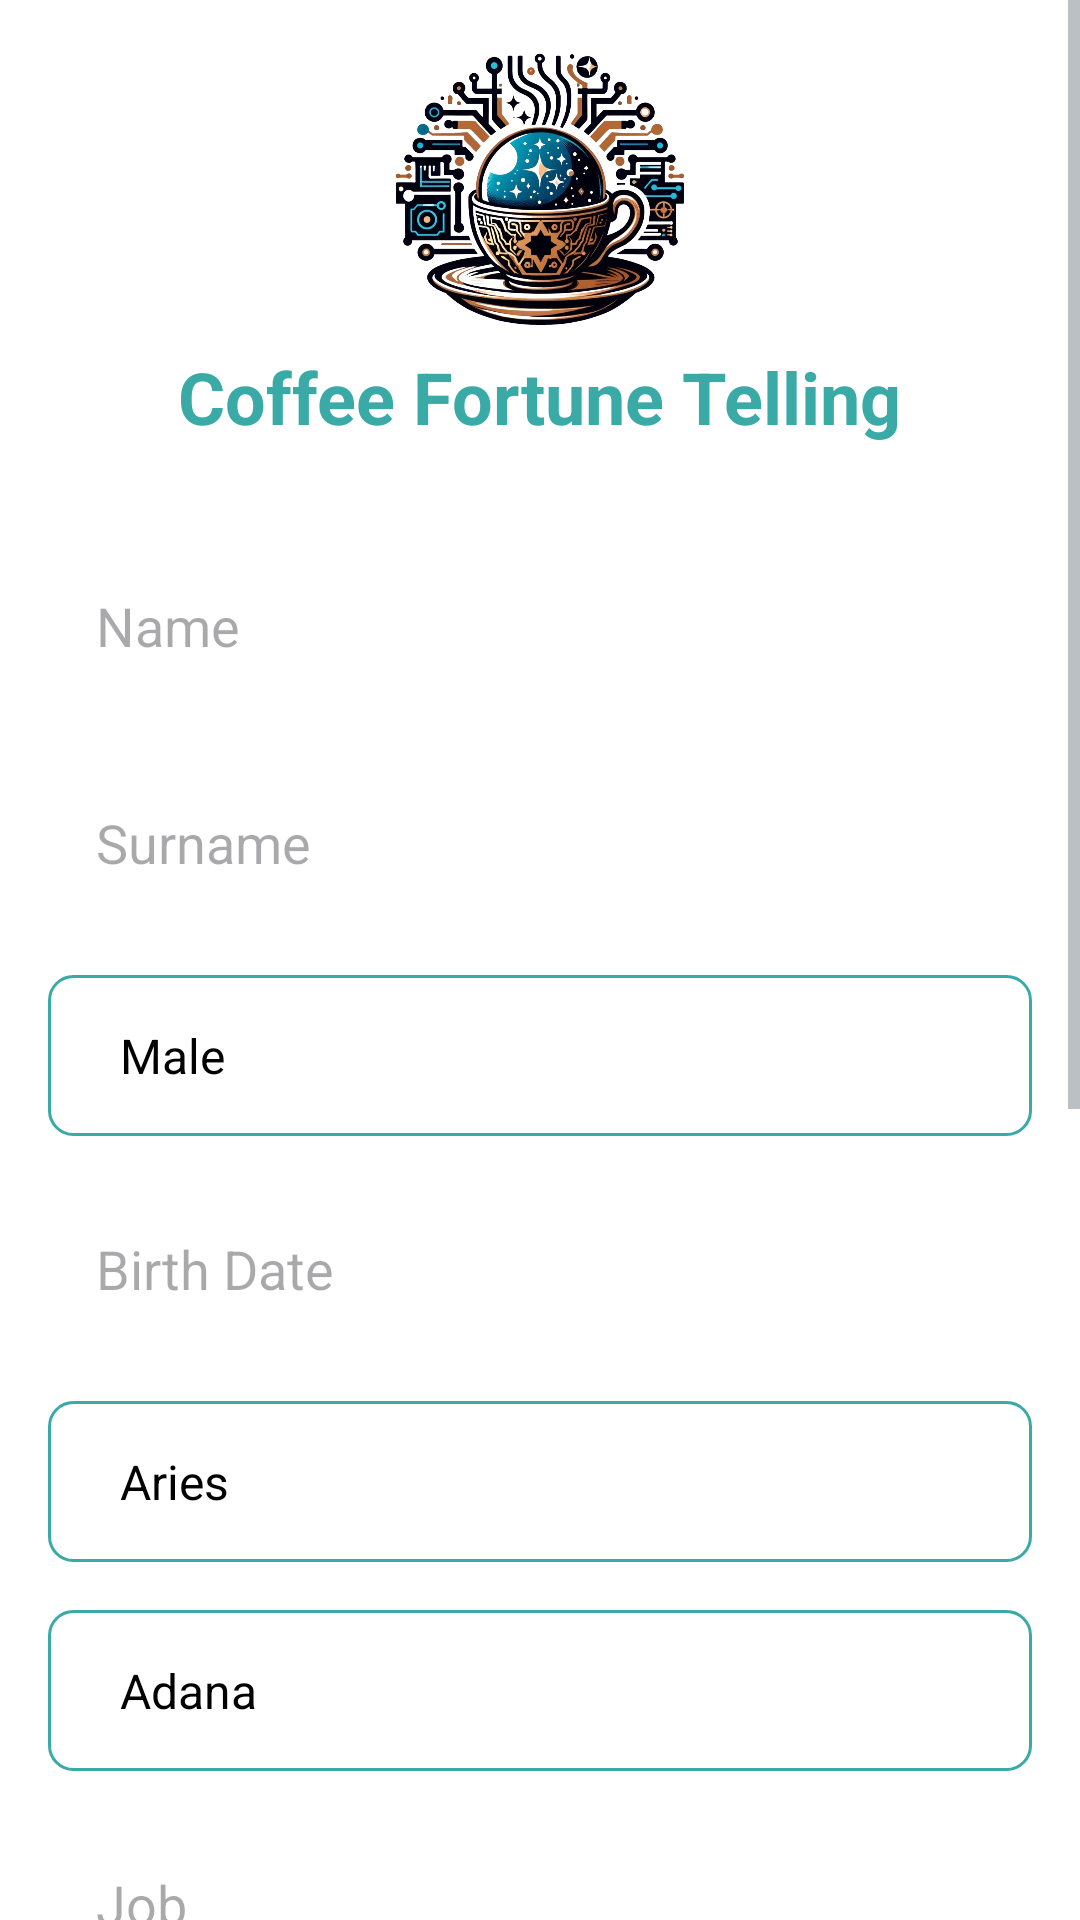

Layout XML and referenced resources for this Android screen:
<!-- AndroidManifest.xml: application theme Theme.UranAi -->
<!-- res/layout/activity_register.xml -->
<?xml version="1.0" encoding="utf-8"?>
<ScrollView xmlns:android="http://schemas.android.com/apk/res/android"
    android:layout_width="match_parent"
    android:layout_height="match_parent"
    android:fillViewport="true">

    <LinearLayout
        android:layout_width="match_parent"
        android:layout_height="wrap_content"
        android:orientation="vertical"
        android:padding="16dp">

        
        <LinearLayout
            android:layout_width="match_parent"
            android:layout_height="wrap_content"
            android:orientation="vertical"
            android:gravity="center_horizontal"
            android:layout_marginBottom="32dp">

            <ImageView
                android:id="@+id/appLogo"
                android:layout_width="100dp"
                android:layout_height="100dp"
                android:src="@drawable/uranai" />

            <TextView
                android:id="@+id/appName"
                android:layout_width="wrap_content"
                android:layout_height="wrap_content"
                android:text="Coffee Fortune Telling"
                android:textSize="24sp"
                android:textStyle="bold"
                android:textColor="@color/soft_blue" />

        </LinearLayout>

        
        <EditText
            android:id="@+id/nameEditText"
            android:layout_width="match_parent"
            android:layout_height="wrap_content"
            android:hint="Name"
            android:layout_marginBottom="16dp"
            android:background="@drawable/edit_text_background"
            android:padding="16dp" />

        <EditText
            android:id="@+id/surnameEditText"
            android:layout_width="match_parent"
            android:layout_height="wrap_content"
            android:hint="Surname"
            android:layout_marginBottom="16dp"
            android:background="@drawable/edit_text_background"
            android:padding="16dp" />

        <Spinner
            android:id="@+id/genderSpinner"
            android:layout_width="match_parent"
            android:layout_height="wrap_content"
            android:entries="@array/gender_array"
            android:prompt="@string/gender_prompt"
            android:layout_marginBottom="16dp"
            android:background="@drawable/spinner_background"
            android:padding="16dp" />

        <EditText
            android:id="@+id/birthDateEditText"
            android:layout_width="match_parent"
            android:layout_height="wrap_content"
            android:hint="Birth Date"
            android:focusable="false"
            android:clickable="true"
            android:layout_marginBottom="16dp"
            android:background="@drawable/edit_text_background"
            android:padding="16dp" />

        <Spinner
            android:id="@+id/zodiacSpinner"
            android:layout_width="match_parent"
            android:layout_height="wrap_content"
            android:entries="@array/zodiac_array"
            android:prompt="@string/zodiac_prompt"
            android:layout_marginBottom="16dp"
            android:background="@drawable/spinner_background"
            android:padding="16dp" />

        <Spinner
            android:id="@+id/citySpinner"
            android:layout_width="match_parent"
            android:layout_height="wrap_content"
            android:entries="@array/city_array"
            android:prompt="@string/city_prompt"
            android:layout_marginBottom="16dp"
            android:background="@drawable/spinner_background"
            android:padding="16dp" />

        <EditText
            android:id="@+id/occupationEditText"
            android:layout_width="match_parent"
            android:layout_height="wrap_content"
            android:hint="Job"
            android:layout_marginBottom="16dp"
            android:background="@drawable/edit_text_background"
            android:padding="16dp" />

        <Spinner
            android:id="@+id/maritalStatusSpinner"
            android:layout_width="match_parent"
            android:layout_height="wrap_content"
            android:entries="@array/marital_status_array"
            android:prompt="@string/marital_status_prompt"
            android:layout_marginBottom="16dp"
            android:background="@drawable/spinner_background"
            android:padding="16dp" />

        <EditText
            android:id="@+id/usernameEditText"
            android:layout_width="match_parent"
            android:layout_height="wrap_content"
            android:hint="Nickname"
            android:layout_marginBottom="16dp"
            android:background="@drawable/edit_text_background"
            android:padding="16dp" />

        <EditText
            android:id="@+id/passwordEditText"
            android:layout_width="match_parent"
            android:layout_height="wrap_content"
            android:hint="Password"
            android:inputType="textPassword"
            android:layout_marginBottom="16dp"
            android:background="@drawable/edit_text_background"
            android:padding="16dp" />

        <CheckBox
            android:id="@+id/checkboxDataConsent"
            android:layout_width="match_parent"
            android:layout_height="wrap_content"
            android:text="I consent to the processing of my personal data and its transmission to the GPT API for generating fortune readings."
            android:layout_marginTop="16dp"
            android:layout_marginBottom="8dp" />

        <TextView
            android:id="@+id/textPrivacyPolicy"
            android:layout_width="match_parent"
            android:layout_height="wrap_content"
            android:text="I have read and agree to the Privacy Policy and Terms of Service."
            android:textColor="@color/soft_blue"
            android:clickable="true"
            android:focusable="true"
            android:layout_marginBottom="16dp"
            android:gravity="center_vertical" />

        <Button
            android:id="@+id/registerButton"
            android:layout_width="match_parent"
            android:layout_height="wrap_content"
            android:text="Sign up"
            android:textSize="18sp"
            android:textColor="@android:color/white"
            android:backgroundTint="@color/soft_blue"
            android:layout_marginTop="16dp"
            android:padding="16dp" />

    </LinearLayout>
</ScrollView>
<!-- resources referenced by this layout -->
<resources>
  <string-array name="gender_array">
          <item>Male</item>
          <item>Female</item>
          <item>Other</item>
      </string-array>
  <string-array name="marital_status_array">
          <item>Single</item>
          <item>Married</item>
          <item>Divorced</item>
          <item>Widowed</item>
      </string-array>
  <string-array name="zodiac_array">
          <item>Aries</item>
          <item>Taurus</item>
          <item>Gemini</item>
          <item>Cancer</item>
          <item>Leo</item>
          <item>Virgo</item>
          <item>Libra</item>
          <item>Scorpio</item>
          <item>Sagittarius</item>
          <item>Capricorn</item>
          <item>Aquarius</item>
          <item>Pisces</item>
      </string-array>
  <color name="soft_blue">#3aaaa7</color>
  <!-- drawable spinner_background (drawable) -->
  <?xml version="1.0" encoding="utf-8"?>
  <shape xmlns:android="http://schemas.android.com/apk/res/android">
      <solid android:color="@android:color/white" />
      <stroke android:width="1dp" android:color="@color/soft_blue" />
      <corners android:radius="8dp" />
  </shape>
  <string name="city_prompt">Please select your city</string>
  <string name="gender_prompt">Please select your gender</string>
  <string name="marital_status_prompt">Please select your marital status</string>
  <string name="zodiac_prompt">Please select your zodiac sign</string>
  <style name="Theme.UranAi" parent="Base.Theme.UranAi" />
  <style name="Base.Theme.UranAi" parent="Theme.Material3.Light.NoActionBar">
          
          <item name="colorPrimary">@color/soft_blue</item>
          <item name="colorPrimaryDark">@color/soft_blue</item>
          <item name="colorAccent">@color/black</item>
          
          <item name="android:windowBackground">@color/white</item>
          
          <item name="android:textColorPrimary">@color/black</item>
          <item name="android:textColorSecondary">@color/gray</item>
      </style>
  <color name="black">#FF000000</color>
  <color name="white">#FFFFFFFF</color>
  <color name="gray">#7C868F</color>
</resources>
